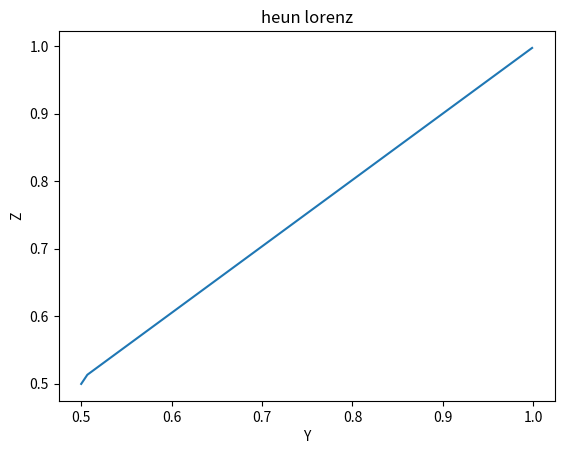

Write Python code to recreate this figure.
import numpy as np
import matplotlib.pyplot as plt

def heun(x0, f, tf, acc):
    ti = 0
    xi = x0
    tlist = [ti]
    xlist = [x0]
    dt = 1
    while ti < tf:
        while True:
            tip1 = ti + dt
            # 前進オイラー法
            xip1_euler = xi + dt*f(ti, xi)
            # ホイン法
            xip1 = xi + dt/2*(f(ti, xi) + f(tip1, xip1_euler))
            if np.max(np.abs((xip1_euler - xip1) / xip1))< acc:
                dt *= 4
                break
            dt /= 4
            
        tlist.append(tip1)
        xlist.append(xip1)
        ti, xi = tip1, xip1
        
    return tlist, xlist

def lorenz(t, x): 
    '''
    ローレンツ方程式:
    dx/dt = -10x + 10y	
    dy/dt = 28x - y - xz
    dz/dt = -8/3z + xy
    '''
    f = np.zeros_like(x)
    f[0] = -10*x[0] + 10*x[1]
    f[1] = 28*x[0] - x[1] - x[0]*x[2]
    f[2] = -8/3*x[2] + x[0]*x[1]
    return f

'''
初期値
x(0) = 1
y(0) = 0.5
z(0) = 0.5
'''
x0 = np.zeros(3)
x0[0] = 1
x0[1] = 0.5
x0[2] = 0.5

t, x = heun(x0, lorenz, 20, 10**(-5))
fig = plt.figure()
plt.plot(x[1], x[2])
plt.xlabel("Y")
plt.ylabel("Z")
plt.title("heun lorenz")
plt.show()
fig.savefig("lorenz_YZ.png")